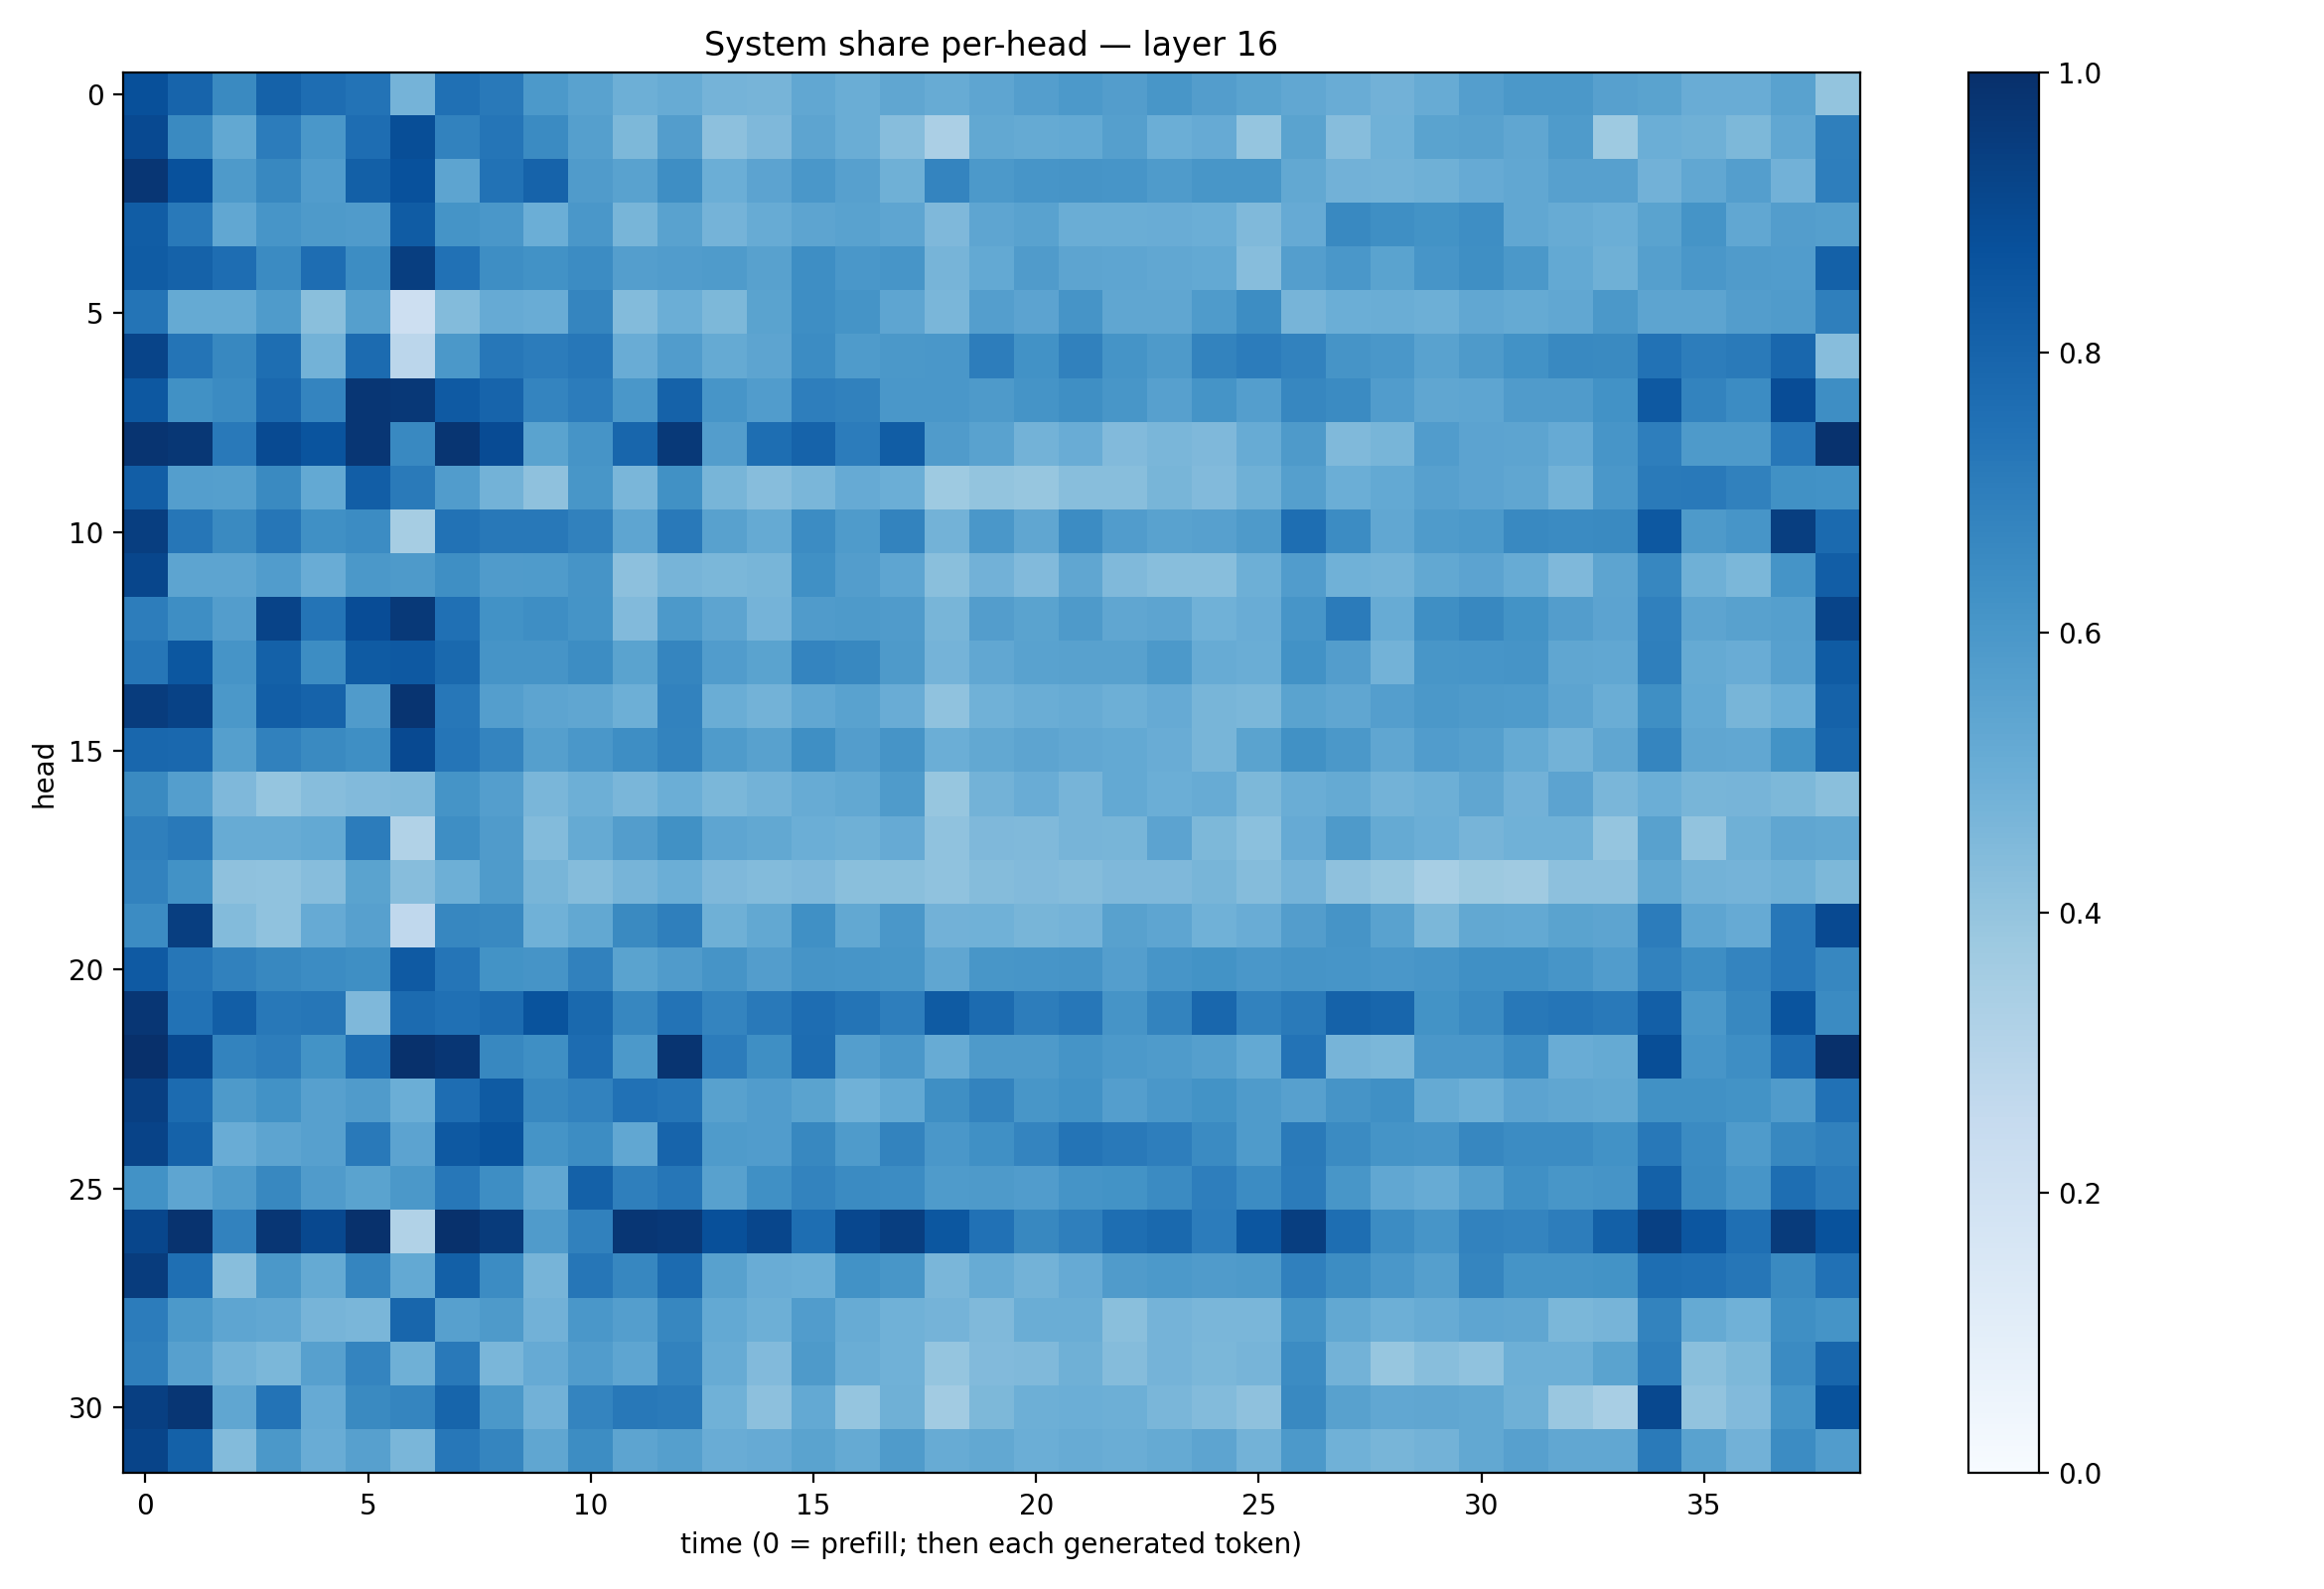

The file beside this chart, header and first rows:
0.8768908, 0.7993972, 0.65291166, 0.8062464, 0.762838, 0.74100167, 0.47333676, 0.7508661, 0.71777374, 0.59011745, 0.5544572, 0.49413168, 0.50797135, 0.47269905, 0.4726335, 0.5306712, 0.50074327, 0.53426766, 0.50936294, 0.53804624, 0.5699772, 0.5929093, 0.5709717, 0.6053307
0.8985, 0.6557, 0.5262, 0.7065, 0.5997, 0.7628, 0.8832, 0.683, 0.7325, 0.652, 0.5631, 0.4565, 0.5726, 0.4156, 0.4523, 0.5417, 0.5023, 0.4301, 0.3347, 0.524, 0.5182, 0.5197, 0.5626, 0.4964
0.9753, 0.8746, 0.5874, 0.6622, 0.5754, 0.8142, 0.8734, 0.542, 0.7447, 0.8044, 0.58, 0.5537, 0.6379, 0.4984, 0.5454, 0.5978, 0.5593, 0.4898, 0.6722, 0.5926, 0.6088, 0.6113, 0.6076, 0.585
0.825, 0.7182, 0.5299, 0.607, 0.5891, 0.5791, 0.8309, 0.6136, 0.6004, 0.4985, 0.5978, 0.4681, 0.5513, 0.4737, 0.5087, 0.54, 0.5523, 0.5361, 0.4513, 0.5378, 0.5527, 0.5014, 0.5038, 0.5061
0.8316, 0.8057, 0.762, 0.6502, 0.7654, 0.6443, 0.9421, 0.7476, 0.6368, 0.6225, 0.6456, 0.569, 0.5775, 0.5829, 0.5584, 0.6406, 0.5994, 0.6086, 0.472, 0.5209, 0.5794, 0.5411, 0.5365, 0.5279
0.7356, 0.5194, 0.5179, 0.5855, 0.4239, 0.5642, 0.2126, 0.4404, 0.5152, 0.5045, 0.6688, 0.4395, 0.4969, 0.4563, 0.548, 0.6371, 0.6137, 0.5356, 0.4643, 0.5701, 0.5465, 0.6097, 0.5329, 0.5324
0.9216, 0.7345, 0.6619, 0.7582, 0.4784, 0.773, 0.2846, 0.5946, 0.7263, 0.7059, 0.723, 0.5071, 0.5767, 0.5173, 0.5407, 0.6454, 0.5856, 0.5965, 0.598, 0.7028, 0.6244, 0.6839, 0.615, 0.5885
0.846, 0.6252, 0.6496, 0.7849, 0.6741, 0.9759, 0.9678, 0.8374, 0.7985, 0.6751, 0.7045, 0.6003, 0.8077, 0.608, 0.5754, 0.696, 0.6848, 0.5992, 0.6011, 0.5873, 0.6146, 0.6349, 0.6032, 0.5602
0.9813, 0.9713, 0.716, 0.8962, 0.8606, 0.9742, 0.6576, 0.9775, 0.8907, 0.548, 0.6097, 0.7912, 0.9644, 0.5732, 0.7598, 0.804, 0.7052, 0.827, 0.5797, 0.5512, 0.4796, 0.5074, 0.4426, 0.4638
0.8234, 0.5694, 0.5628, 0.656, 0.522, 0.8206, 0.7124, 0.577, 0.4784, 0.4132, 0.6037, 0.4615, 0.6257, 0.4653, 0.4323, 0.4613, 0.5134, 0.4977, 0.3734, 0.4014, 0.3927, 0.4275, 0.4265, 0.4652
0.942, 0.728, 0.6547, 0.7278, 0.6308, 0.6449, 0.3478, 0.7459, 0.7224, 0.7204, 0.6855, 0.5378, 0.717, 0.556, 0.5183, 0.6462, 0.5837, 0.6794, 0.4788, 0.5985, 0.5334, 0.6461, 0.5778, 0.5532
0.9117, 0.5404, 0.5402, 0.5752, 0.5061, 0.5954, 0.5864, 0.6365, 0.5783, 0.5838, 0.6131, 0.4166, 0.4702, 0.4589, 0.4654, 0.6324, 0.5713, 0.5364, 0.4225, 0.4827, 0.4426, 0.5331, 0.4472, 0.4274
0.7014, 0.64, 0.5711, 0.9254, 0.737, 0.8869, 0.9616, 0.7531, 0.6248, 0.6396, 0.6135, 0.4419, 0.5909, 0.542, 0.4764, 0.5799, 0.5875, 0.5786, 0.465, 0.5716, 0.5488, 0.5892, 0.5322, 0.5427
0.7284, 0.8497, 0.6108, 0.8113, 0.6435, 0.8352, 0.8403, 0.7774, 0.6132, 0.6119, 0.6407, 0.5476, 0.6708, 0.5772, 0.5475, 0.675, 0.6616, 0.5881, 0.4737, 0.5307, 0.5542, 0.5555, 0.5582, 0.591
0.9516, 0.9267, 0.5943, 0.8205, 0.801, 0.5793, 0.9823, 0.7247, 0.5698, 0.5403, 0.5324, 0.496, 0.682, 0.5018, 0.477, 0.5309, 0.5528, 0.5055, 0.4087, 0.4855, 0.5028, 0.5086, 0.4943, 0.5136
0.7884, 0.7843, 0.5626, 0.6842, 0.6553, 0.633, 0.8991, 0.7307, 0.674, 0.5655, 0.5994, 0.6382, 0.6768, 0.584, 0.5581, 0.6347, 0.5726, 0.6098, 0.5, 0.5266, 0.5424, 0.53, 0.52, 0.5064
0.6537, 0.5669, 0.4503, 0.395, 0.4315, 0.4449, 0.4455, 0.6139, 0.567, 0.4635, 0.4948, 0.4624, 0.4973, 0.4597, 0.4795, 0.5103, 0.5239, 0.5836, 0.3929, 0.4783, 0.5073, 0.4713, 0.5227, 0.498
0.6922, 0.7173, 0.5112, 0.5112, 0.5201, 0.7032, 0.3145, 0.6392, 0.5783, 0.4395, 0.5192, 0.573, 0.6257, 0.537, 0.5254, 0.4971, 0.4911, 0.5139, 0.4079, 0.4506, 0.4482, 0.4704, 0.465, 0.544
0.6799, 0.6216, 0.4134, 0.4089, 0.4318, 0.5487, 0.4331, 0.4925, 0.5823, 0.4664, 0.4373, 0.4691, 0.498, 0.4522, 0.4402, 0.4524, 0.4254, 0.4235, 0.4071, 0.4373, 0.4423, 0.4372, 0.4509, 0.4516
0.6459, 0.9421, 0.4377, 0.4072, 0.5152, 0.5592, 0.2673, 0.6649, 0.6585, 0.4854, 0.5245, 0.6547, 0.6915, 0.4886, 0.5267, 0.63, 0.525, 0.6004, 0.4816, 0.4856, 0.4652, 0.4757, 0.5548, 0.5387
0.8398, 0.7303, 0.6859, 0.6632, 0.6457, 0.634, 0.8377, 0.7338, 0.6211, 0.6103, 0.6858, 0.5494, 0.5791, 0.6101, 0.5724, 0.6127, 0.6078, 0.6047, 0.5332, 0.6044, 0.6084, 0.6103, 0.5701, 0.6076
0.9737, 0.7447, 0.8209, 0.7216, 0.7288, 0.4527, 0.7704, 0.7517, 0.7729, 0.8653, 0.778, 0.6671, 0.7413, 0.6737, 0.7156, 0.7619, 0.7363, 0.6957, 0.834, 0.7717, 0.7024, 0.7239, 0.6099, 0.6764
0.9987, 0.9058, 0.6781, 0.7007, 0.6176, 0.7569, 0.9957, 0.9754, 0.6609, 0.6346, 0.7659, 0.5922, 0.9835, 0.706, 0.6338, 0.7675, 0.5686, 0.5986, 0.5115, 0.5865, 0.5863, 0.6164, 0.5931, 0.5854
0.9404, 0.7716, 0.5863, 0.6224, 0.5599, 0.5805, 0.4998, 0.7654, 0.8336, 0.6612, 0.68, 0.749, 0.7344, 0.5577, 0.5778, 0.547, 0.4877, 0.5206, 0.6353, 0.677, 0.6051, 0.6238, 0.57, 0.5987
0.923, 0.8052, 0.507, 0.5425, 0.56, 0.717, 0.5449, 0.8424, 0.8652, 0.6164, 0.6424, 0.5296, 0.797, 0.5845, 0.5747, 0.662, 0.5851, 0.6759, 0.5998, 0.6294, 0.6752, 0.7365, 0.7177, 0.6988
0.6219, 0.5379, 0.5841, 0.6633, 0.5815, 0.5497, 0.5972, 0.7231, 0.6397, 0.5297, 0.8099, 0.6948, 0.7291, 0.5576, 0.6297, 0.6763, 0.6494, 0.6484, 0.5839, 0.5874, 0.5752, 0.6146, 0.6188, 0.6505
0.9103, 0.9852, 0.6798, 0.9761, 0.9044, 0.9941, 0.3137, 0.996, 0.955, 0.5797, 0.6841, 0.9755, 0.9682, 0.8753, 0.9111, 0.7602, 0.907, 0.9432, 0.8512, 0.7473, 0.663, 0.6921, 0.7598, 0.7786
0.9494, 0.756, 0.4287, 0.5954, 0.5189, 0.6681, 0.5229, 0.8151, 0.648, 0.4718, 0.7303, 0.6678, 0.7715, 0.5582, 0.5041, 0.4981, 0.6249, 0.6031, 0.4613, 0.5096, 0.48, 0.5135, 0.5806, 0.5914
0.7039, 0.5936, 0.5356, 0.5311, 0.4698, 0.4639, 0.7925, 0.5597, 0.5893, 0.4832, 0.5986, 0.5696, 0.6671, 0.5228, 0.4925, 0.5767, 0.5114, 0.4875, 0.4757, 0.4468, 0.5021, 0.503, 0.4228, 0.4742
0.6926, 0.5614, 0.4781, 0.4601, 0.5605, 0.6743, 0.4899, 0.7159, 0.4645, 0.5138, 0.5759, 0.5382, 0.682, 0.5096, 0.4416, 0.5889, 0.5007, 0.4873, 0.3971, 0.4427, 0.4459, 0.4891, 0.4352, 0.473
0.941, 0.9755, 0.5331, 0.7407, 0.5138, 0.6524, 0.6697, 0.7966, 0.5961, 0.4841, 0.6741, 0.7213, 0.7146, 0.4844, 0.416, 0.5212, 0.3954, 0.4896, 0.3626, 0.456, 0.4943, 0.4996, 0.4941, 0.4645
0.9195, 0.8119, 0.4403, 0.5953, 0.5057, 0.5619, 0.463, 0.726, 0.6697, 0.5334, 0.6409, 0.5393, 0.564, 0.5045, 0.5132, 0.5479, 0.5182, 0.5831, 0.5095, 0.5262, 0.4995, 0.5109, 0.5001, 0.5163
